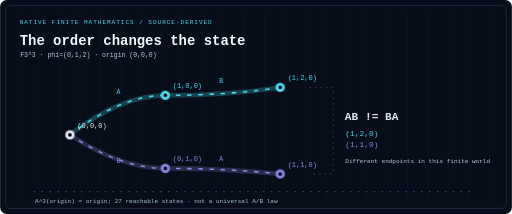
t = 0.00 s
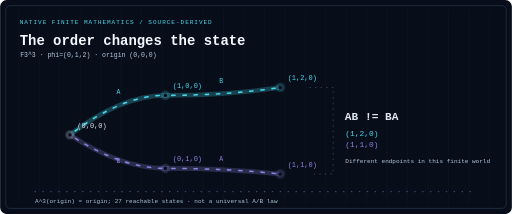
t = 1.50 s
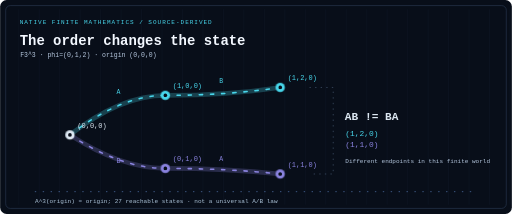
t = 2.94 s
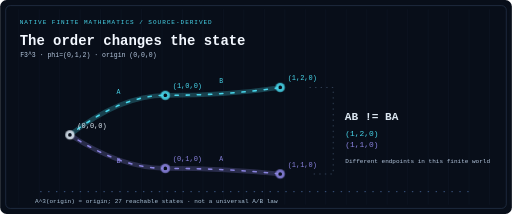
t = 3.42 s
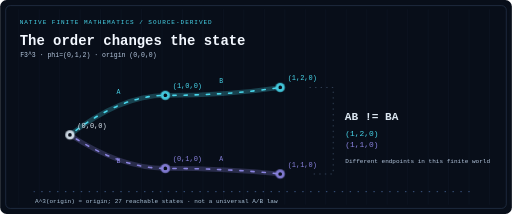
t = 5.64 s
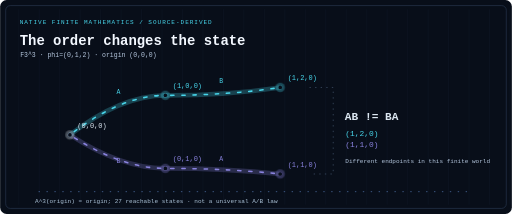
t = 7.86 s

The animated SVG that drew these frames (rendered in a browser with its animation timeline set to each time). Animation: 4 CSS @keyframes rules; frames cover the first 7.86 s, repeats indefinitely.

<svg xmlns="http://www.w3.org/2000/svg" width="1100" height="460" viewBox="0 0 1100 460" role="img" aria-labelledby="title desc"><title id="title">Finite A/B: two action orders and a verified return</title><desc id="desc">Two paths generated by work.arc_like_maze.math.World. A then B gives (1, 2, 0); B then A gives (1, 1, 0). Animation illustrates declared finite operators, not human reasoning or a running cluster.</desc><style>
text{font-family:ui-monospace,SFMono-Regular,Consolas,monospace}
.signal{stroke-dasharray:7 17;animation:flow 3.5s linear infinite}
.signal.slow{animation-duration:7s}
.blink{animation:fade 3s ease-in-out infinite}
.blink.delay{animation-delay:-1.5s}
.ring{transform-box:fill-box;transform-origin:center;animation:turn 24s linear infinite}
.route{stroke-dasharray:380;stroke-dashoffset:380;animation:draw 7s ease-in-out infinite}
.trace{stroke-dasharray:3 14;animation:flow 6s linear infinite}
@keyframes flow{to{stroke-dashoffset:-144}}
@keyframes fade{50%{opacity:.22}}
@keyframes turn{to{transform:rotate(360deg)}}
@keyframes draw{0%,8%{stroke-dashoffset:380}45%,100%{stroke-dashoffset:0}}
@media(prefers-reduced-motion:reduce){*{animation:none!important}.route{stroke-dashoffset:0}}
</style><rect width="1100" height="460" rx="14" fill="#080e19"/><rect x="12" y="12" width="1076" height="436" rx="10" fill="none" stroke="#344967"/><g stroke="#30445e" stroke-opacity=".24"><path d="M40 20V440"/><path d="M84 20V440"/><path d="M128 20V440"/><path d="M172 20V440"/><path d="M216 20V440"/><path d="M260 20V440"/><path d="M304 20V440"/><path d="M348 20V440"/><path d="M392 20V440"/><path d="M436 20V440"/><path d="M480 20V440"/><path d="M524 20V440"/><path d="M568 20V440"/><path d="M612 20V440"/><path d="M656 20V440"/><path d="M700 20V440"/><path d="M744 20V440"/><path d="M788 20V440"/><path d="M832 20V440"/><path d="M876 20V440"/><path d="M920 20V440"/><path d="M964 20V440"/><path d="M1008 20V440"/><path d="M1052 20V440"/><path d="M1096 20V440"/></g><text x="42" y="51" font-size="13" letter-spacing="2.1" fill="#48d6eb">NATIVE FINITE MATHEMATICS / SOURCE-DERIVED</text><text x="42" y="96" font-size="30" font-weight="bold" fill="#f3f8ff">The order changes the state</text><text x="43" y="123" font-size="14" fill="#b6c8df">F3^3 · phi=(0,1,2) · origin (0,0,0)</text><g fill="none" stroke-width="3.4" stroke-linecap="round"><path d="M150 290Q260 205 355 205" stroke="#48d6eb" stroke-opacity=".25" stroke-width="10"/><path class="signal" d="M150 290Q260 205 355 205" stroke="#48d6eb"/><path d="M355 205Q490 205 602 188" stroke="#48d6eb" stroke-opacity=".25" stroke-width="10"/><path class="signal" d="M355 205Q490 205 602 188" stroke="#48d6eb"/><path d="M150 290Q260 362 355 362" stroke="#8a83df" stroke-opacity=".25" stroke-width="10"/><path class="signal" d="M150 290Q260 362 355 362" stroke="#8a83df"/><path d="M355 362Q490 362 602 374" stroke="#8a83df" stroke-opacity=".25" stroke-width="10"/><path class="signal" d="M355 362Q490 362 602 374" stroke="#8a83df"/></g><circle class="blink" cx="150" cy="290" r="10" fill="#dce7f1"/><circle cx="150" cy="290" r="4" fill="#080e19"/><text x="166" y="275" font-size="15" fill="#dce7f1">(0,0,0)</text><circle class="blink" cx="355" cy="205" r="10" fill="#48d6eb"/><circle cx="355" cy="205" r="4" fill="#080e19"/><text x="371" y="190" font-size="15" fill="#48d6eb">(1,0,0)</text><circle class="blink" cx="355" cy="362" r="10" fill="#8a83df"/><circle cx="355" cy="362" r="4" fill="#080e19"/><text x="371" y="347" font-size="15" fill="#8a83df">(0,1,0)</text><circle class="blink" cx="602" cy="188" r="10" fill="#48d6eb"/><circle cx="602" cy="188" r="4" fill="#080e19"/><text x="618" y="173" font-size="15" fill="#48d6eb">(1,2,0)</text><circle class="blink" cx="602" cy="374" r="10" fill="#8a83df"/><circle cx="602" cy="374" r="4" fill="#080e19"/><text x="618" y="359" font-size="15" fill="#8a83df">(1,1,0)</text><text x="250" y="202" font-size="14" fill="#48d6eb">A</text><text x="471" y="178" font-size="14" fill="#48d6eb">B</text><text x="250" y="350" font-size="14" fill="#8a83df">B</text><text x="471" y="346" font-size="14" fill="#8a83df">A</text><path d="M665 188H716V374H665" fill="none" stroke="#627998" stroke-dasharray="3 9"/><text x="741" y="258" font-size="24" font-weight="bold" fill="#dce7f1">AB != BA</text><text x="742" y="292" font-size="17" fill="#48d6eb">(1,2,0)</text><text x="742" y="317" font-size="17" fill="#8a83df">(1,1,0)</text><text x="742" y="350" font-size="13" fill="#b3c5dc">Different endpoints in this finite world</text><path class="trace" d="M72 412H1017" stroke="#7aaafb" fill="none"/><text x="75" y="437" font-size="13" fill="#acc3d8">A^3(origin) = origin; 27 reachable states · not a universal A/B law</text></svg>
